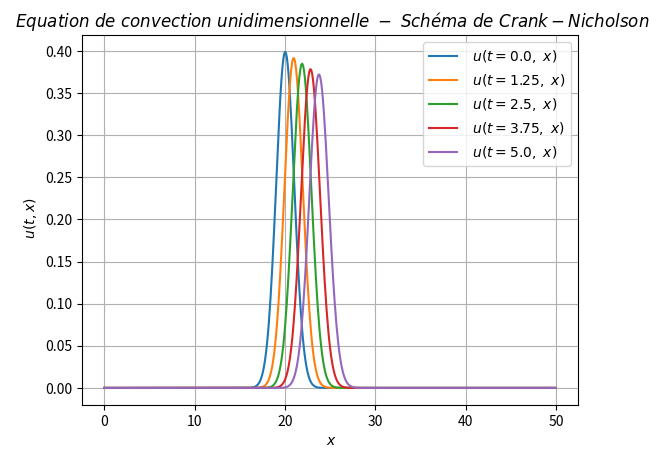

Write the Python code that produced this figure.
##Question 4 - schéma de Crank-Nicholson - équation de convection

from math import *
import numpy as np
import numpy.linalg as alg
from matplotlib.pyplot import*
from matplotlib import animation


##Initialisation des paramètres
global x0, s
x0 = 20
s = 1
def f(x) :
    return((s*sqrt(2*pi))**(-1)*exp(-(x-x0)**2/(2*s**2)))

global L, T, V, nu, dx, dt
L=50
T=5
V=1
nu=1
dx=0.1
dt=0.025

Nx=floor(L/dx)
Nt=floor(T/dt)

U=np.zeros((Nx,1))
for j in range(Nx):
    U[j]=f(j*dx)
    
X=np.zeros((Nx,1))
for j in range(Nx):
    X[j]=j*dx

legend_plot=[] #tableau servant à mettre une légende sur le graphe


## Définition des matrices A = I_N + K_c et B = I_N - K_c tq U_{n+1} = inv(A)*B*U_{n} = C*U_{n}
Kc=np.zeros((Nx,Nx))
Kc[0][1]=1
Kc[Nx-1][Nx-2]=-1
for j in range(1,Nx-1):
    Kc[j][j-1]=-1
    Kc[j][j+1]=1
    
Kd=np.zeros((Nx,Nx))
Kd[0][0]=1
for j in range(1,Nx):
    Kd[j][j-1]=-1
    Kd[j][j]=1

A = np.eye(Nx)+V*dt/(4*dx)*Kc
B = np.eye(Nx)-V*dt/(4*dx)*Kd
C=np.dot(alg.inv(A),B)

## Mise en oeuvre de la résolution
for i in range(Nt+1):
    U=np.dot(C,U)
    if i%50==0 :
        plot(X,U)
        legend_plot+=["$\ u(t="+str(round(i*dt,2))+",\ x) $"]
        

grid()
title("$\ Equation\ de\ convection\ unidimensionnelle\ -\ Schéma\ de\ Crank-Nicholson$")
xlabel("$\ x $")
ylabel("$\ u(t,x) $")
legend(legend_plot, loc="best")

show()
